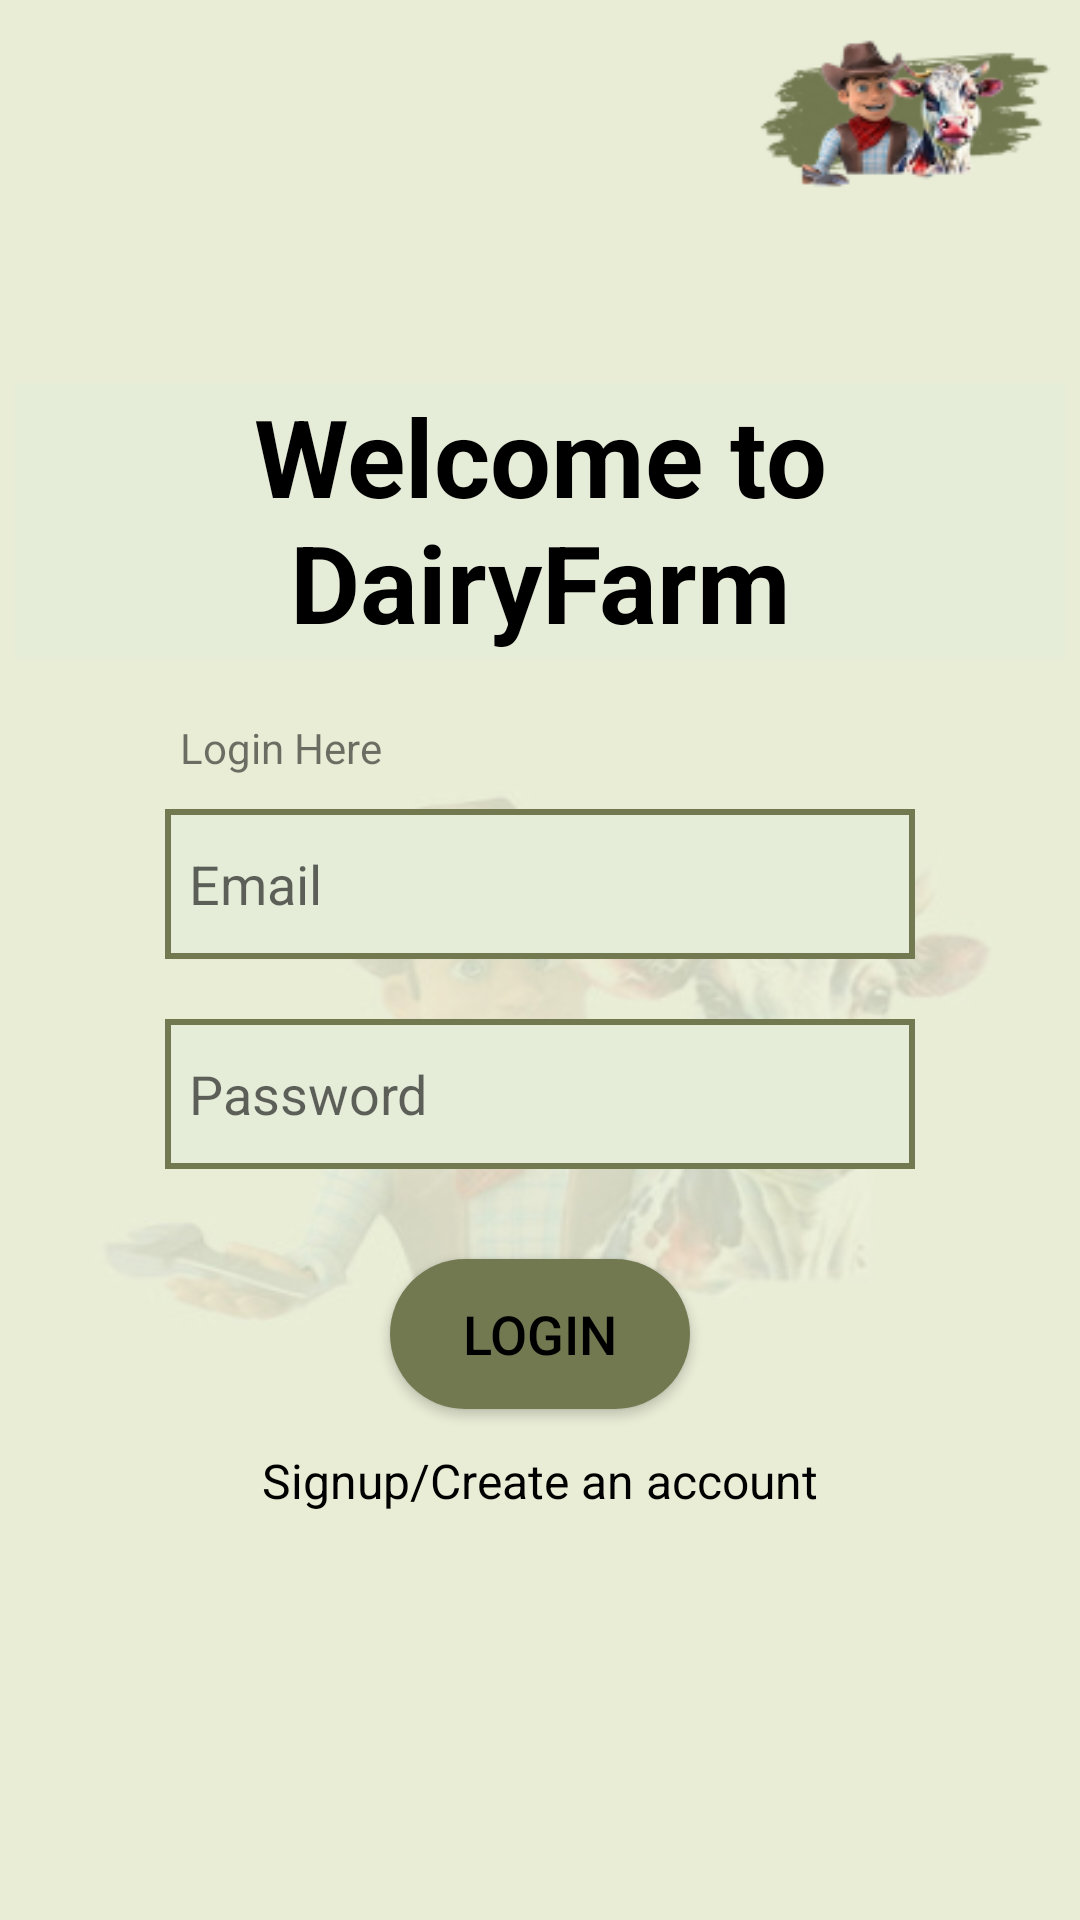

Reconstruct the res/layout file that produces this screen, plus the resources it refers to.
<!-- AndroidManifest.xml: application theme Theme.DairyFarm -->
<!-- res/layout/activity_main.xml -->
<LinearLayout xmlns:android="http://schemas.android.com/apk/res/android"
    xmlns:app="http://schemas.android.com/apk/res-auto"
    xmlns:tools="http://schemas.android.com/tools"
    android:layout_width="match_parent"
    android:layout_height="match_parent"
    android:orientation="vertical"
    android:gravity="center"
    android:background="@drawable/back"
    tools:context=".MainActivity">

    <TextView
        android:id="@+id/loginText"
        android:layout_width="350dp"
        android:layout_height="92dp"
        android:background="@color/Pista"

        android:text="Welcome to DairyFarm"
        android:textAlignment="center"
        android:textColor="@color/black"
        android:textSize="36sp"
        android:textStyle="bold" />

    <TextView
        android:layout_width="80dp"
        android:layout_height="30dp"
       android:layout_marginEnd="80dp"
        android:layout_marginTop="20dp"
        android:text="Login Here " />

    <EditText
        android:id="@+id/email"
        android:layout_width="250dp"
        android:layout_height="50dp"
        android:background="@drawable/btndrawable"
        android:hint="Email"
        android:padding="8dp"
        android:textColor="@color/black" />

    <EditText
        android:id="@+id/password"
        android:layout_width="250dp"
        android:layout_height="50dp"
        android:layout_marginTop="20dp"
        android:background="@drawable/btndrawable"
        android:drawablePadding="8dp"
        android:hint="Password"
        android:inputType="textPassword"
        android:padding="8dp"
        android:textColor="@color/black"/>
    <Button
        android:id="@+id/login_button"
        android:layout_width="100dp"
        android:layout_height="50dp"
        android:layout_gravity="center"
        android:layout_marginTop="30dp"
        android:background="@drawable/button_shape"
        android:textColor="@color/black"
       android:text="Login"
        android:textSize="18sp"
        app:cornerRadius="20dp"/>
    <TextView
        android:id="@+id/signup"
        android:layout_width="wrap_content"
        android:layout_height="wrap_content"
        android:layout_gravity="center"
        android:layout_marginTop="5dp"
        android:textColor="@color/black"
        android:padding="8dp"
        android:text="Signup/Create an account"
        android:textSize="16sp"/>
</LinearLayout>
<!-- resources referenced by this layout -->
<resources>
  <color name="Pista">#E5EDD9</color>
  <color name="black">#000000</color>
  <!-- drawable back: png bitmap (drawable, 68009 bytes) -->
  <!-- drawable btndrawable (drawable) -->
  <?xml version="1.0" encoding="utf-8"?>
  <shape xmlns:android="http://schemas.android.com/apk/res/android">
      <solid android:color="#FFFFFF" /> 
      <stroke
          android:width="2dp"
          android:color="@color/Green"/>
      <solid android:color="@color/Pista" />
  </shape>
  <!-- drawable button_shape (drawable) -->
  <selector xmlns:android="http://schemas.android.com/apk/res/android">
      <item>
          <shape
              android:shape="rectangle"
              android:useLevel="false">
              <corners android:radius="40dp" />
              <solid android:color="@color/Green" />
          </shape>
      </item>
  </selector>
  <style name="Theme.DairyFarm" parent="Base.Theme.DairyFarm" />
  <color name="Green">#727951</color>
  <style name="Base.Theme.DairyFarm" parent="Theme.AppCompat.Light.NoActionBar">
          
          
      </style>
</resources>
